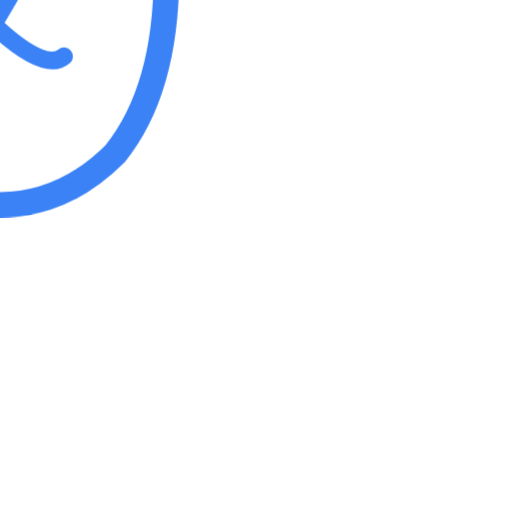
t = 0.00 s
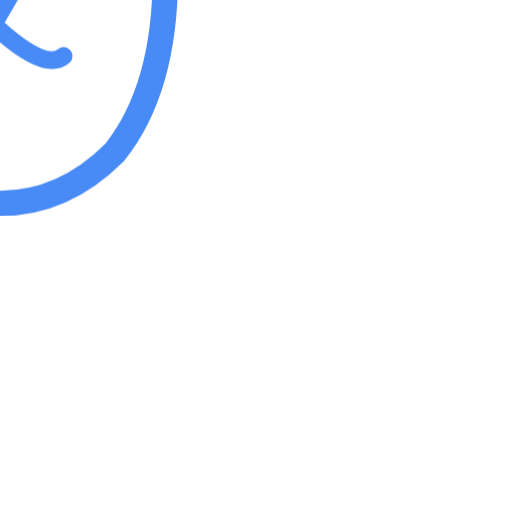
t = 0.25 s
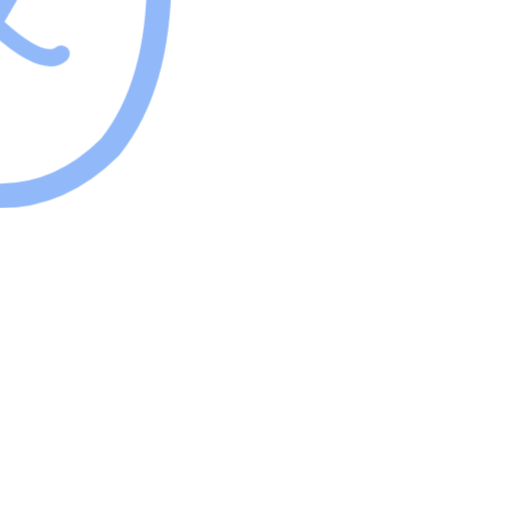
t = 0.75 s
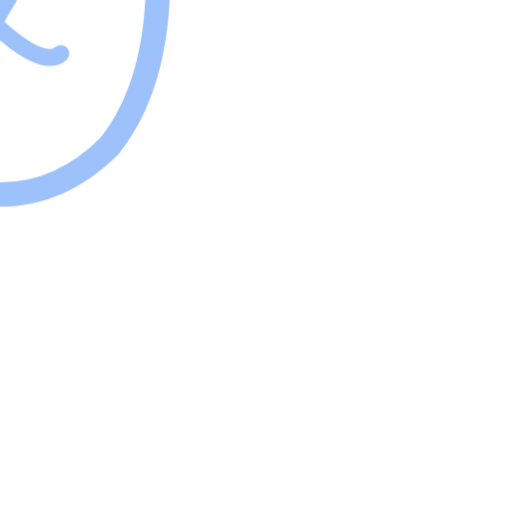
t = 1.00 s
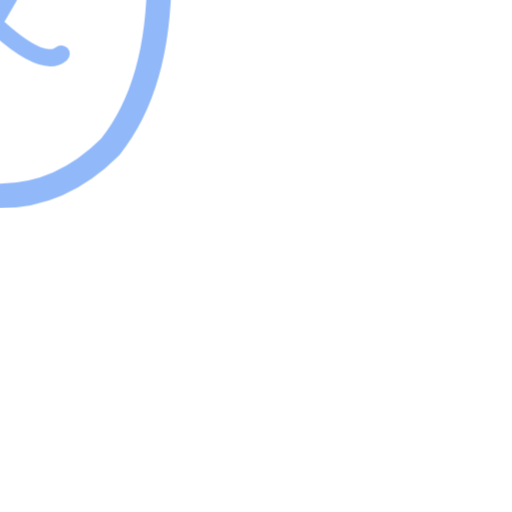
t = 1.25 s
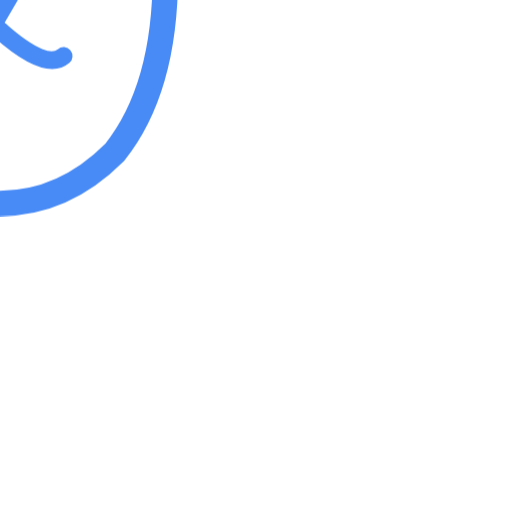
t = 1.75 s

The animated SVG that drew these frames (rendered in a browser with its animation timeline set to each time). Animation: 1 CSS @keyframes rule; one cycle of 2.00 s, repeats indefinitely.

<svg xmlns="http://www.w3.org/2000/svg" viewBox="0 0 200 200" width="200" height="200">
  <defs>
    <style>
      @keyframes pulse {
        0%, 100% { opacity: 1; transform: scale(1); }
        50% { opacity: 0.5; transform: scale(0.95); }
      }
      .cat-loading { animation: pulse 2s ease-in-out infinite; }
    </style>
  </defs>
  
  <g class="cat-loading" transform="translate(100, 100)">
    <path d="M -50 -70 L -60 -110 L -30 -85 Z" fill="none" stroke="#3B82F6" stroke-width="10" stroke-linecap="round" stroke-linejoin="round"/>
    <path d="M 50 -70 L 60 -110 L 30 -85 Z" fill="none" stroke="#3B82F6" stroke-width="10" stroke-linecap="round" stroke-linejoin="round"/>
    <path d="M -50 -70 Q -65 -45 -65 -10 Q -65 35 -45 60 Q -25 80 0 80 Q 25 80 45 60 Q 65 35 65 -10 Q 65 -45 50 -70" 
          fill="none" stroke="#3B82F6" stroke-width="10" stroke-linecap="round" stroke-linejoin="round"/>
    <path d="M -30 -20 Q -30 -35 -20 -35 Q -10 -35 -10 -20" fill="none" stroke="#3B82F6" stroke-width="8" stroke-linecap="round"/>
    <path d="M 10 -20 Q 10 -35 20 -35 Q 30 -35 30 -20" fill="none" stroke="#3B82F6" stroke-width="8" stroke-linecap="round"/>
    <path d="M -7 0 L 0 12 L 7 0 Q 4 -4 0 -4 Q -4 -4 -7 0 Z" fill="#3B82F6"/>
    <path d="M 0 12 Q -18 28 -25 22" fill="none" stroke="#3B82F6" stroke-width="7" stroke-linecap="round"/>
    <path d="M 0 12 Q 18 28 25 22" fill="none" stroke="#3B82F6" stroke-width="7" stroke-linecap="round"/>
  </g>
</svg>
